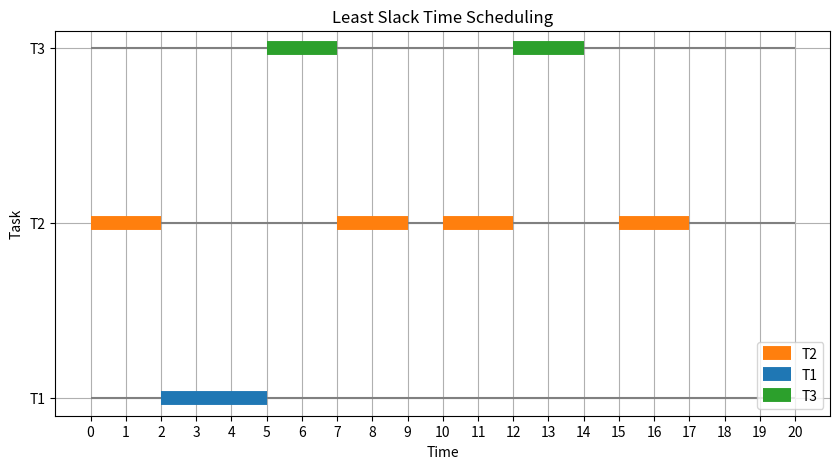

Python code for this plot:
# Import modules
import numpy as np
import matplotlib.pyplot as plt
import matplotlib.colors as mcolors

def LST (tasks, maxTime) :
    # Hyperperiod or LCM
    print (tasks)
    hyperperiod = maxTime
    
    # Scheduling
    schedule = []
    ready_queue = []
    time = 0
    previous_task = None # keep track of the previous task
    
    # Store the original deadlines of each task
    original_deadlines = [task["deadLine"] for task in tasks]
    
    while time < hyperperiod:
        # Add any new tasks that arrive at the current time to the ready queue
        for i, task in enumerate(tasks):
            if time % task["periodTime"] == 0:
                # update the deadline and remaining execution time based on arrival time
                # use the original deadline value to avoid cumulative errors
                task["deadLine"] = time + original_deadlines[i]
                task["remaining"] = task["executionTime"]
                ready_queue.append(task.copy())
                
        # Calculate the slack time of each task in the ready queue
        for task in ready_queue:
            task["slack"] = calculate_slack(task, time)

        # Sort the ready queue by slack time and break ties by EDF criterion
        ready_queue.sort(key=lambda task: (task["slack"], task["deadLine"]))

        # Execute the highest priority task
        if ready_queue:
            current_task = ready_queue.pop(0)
            # Check if the task misses its deadline before executing it
            if time > current_task["deadLine"]:
                print(f"Warning: task {current_task['name']} missed its deadline at time {time}")
                # Remove the missed task from the ready queue and mark it as missed
                current_task["missed"] = True
            else:
                schedule.append((time, current_task["name"]))
                current_task["remaining"] -= 1
                # Update the previous task to the current task name
                previous_task = current_task["name"]
                # Check if the task is completed or needs to be added back to the ready queue
                if current_task["remaining"] == 0:
                    print(f"Task {current_task['name']} is completed.")
                else:
                    ready_queue.append(current_task)
            
                
        else:
            schedule.append((time, None))
            
        # Increment the current time by one unit    
        time += 1
    
    # Plotting
    plt.figure(figsize=(10, 5))
    plt.hlines(
        y=[task["name"] for task in tasks],
        xmin=[0] * len(tasks),
        xmax=[hyperperiod] * len(tasks),
        color="gray",
    )
    
    # Use a color map or a list of colors to assign a color to each task
    cmap = plt.get_cmap("tab10")
    
    for start, name in schedule:
        if name:
            end = start + 1 # assuming one unit of execution time per cycle
            plt.hlines(
                y=name,
                xmin=start,
                xmax=end,
                color=cmap([task["name"] for task in tasks].index(name)),
                linewidth=10,
                label=name if name not in plt.gca().get_legend_handles_labels()[1] else "",
            )
    plt.xticks(range(hyperperiod+1))
    plt.xlabel("Time")
    plt.ylabel("Task")
    plt.grid(True)
    plt.title("Least Slack Time Scheduling")
    plt.legend(loc="lower right")
    plt.show()

# A function to calculate the slack time of a task
def calculate_slack(task, time):
    return task['deadLine'] - time - task['remaining']

# Define some tasks as a list of dictionaries
tasks = [
    {'name': 'T1', 'periodTime': 20, 'deadLine': 7, 'executionTime': 3},
    {'name': 'T2', 'periodTime': 5, 'deadLine': 4, 'executionTime': 2},
    {'name': 'T3', 'periodTime': 10, 'deadLine': 8, 'executionTime': 2}
]

# Calculate the hyper period as the LCM of the periods of all tasks
hyperperiod = 20

# Simulate the LST scheduling algorithm and plot the output
LST(tasks, hyperperiod)
